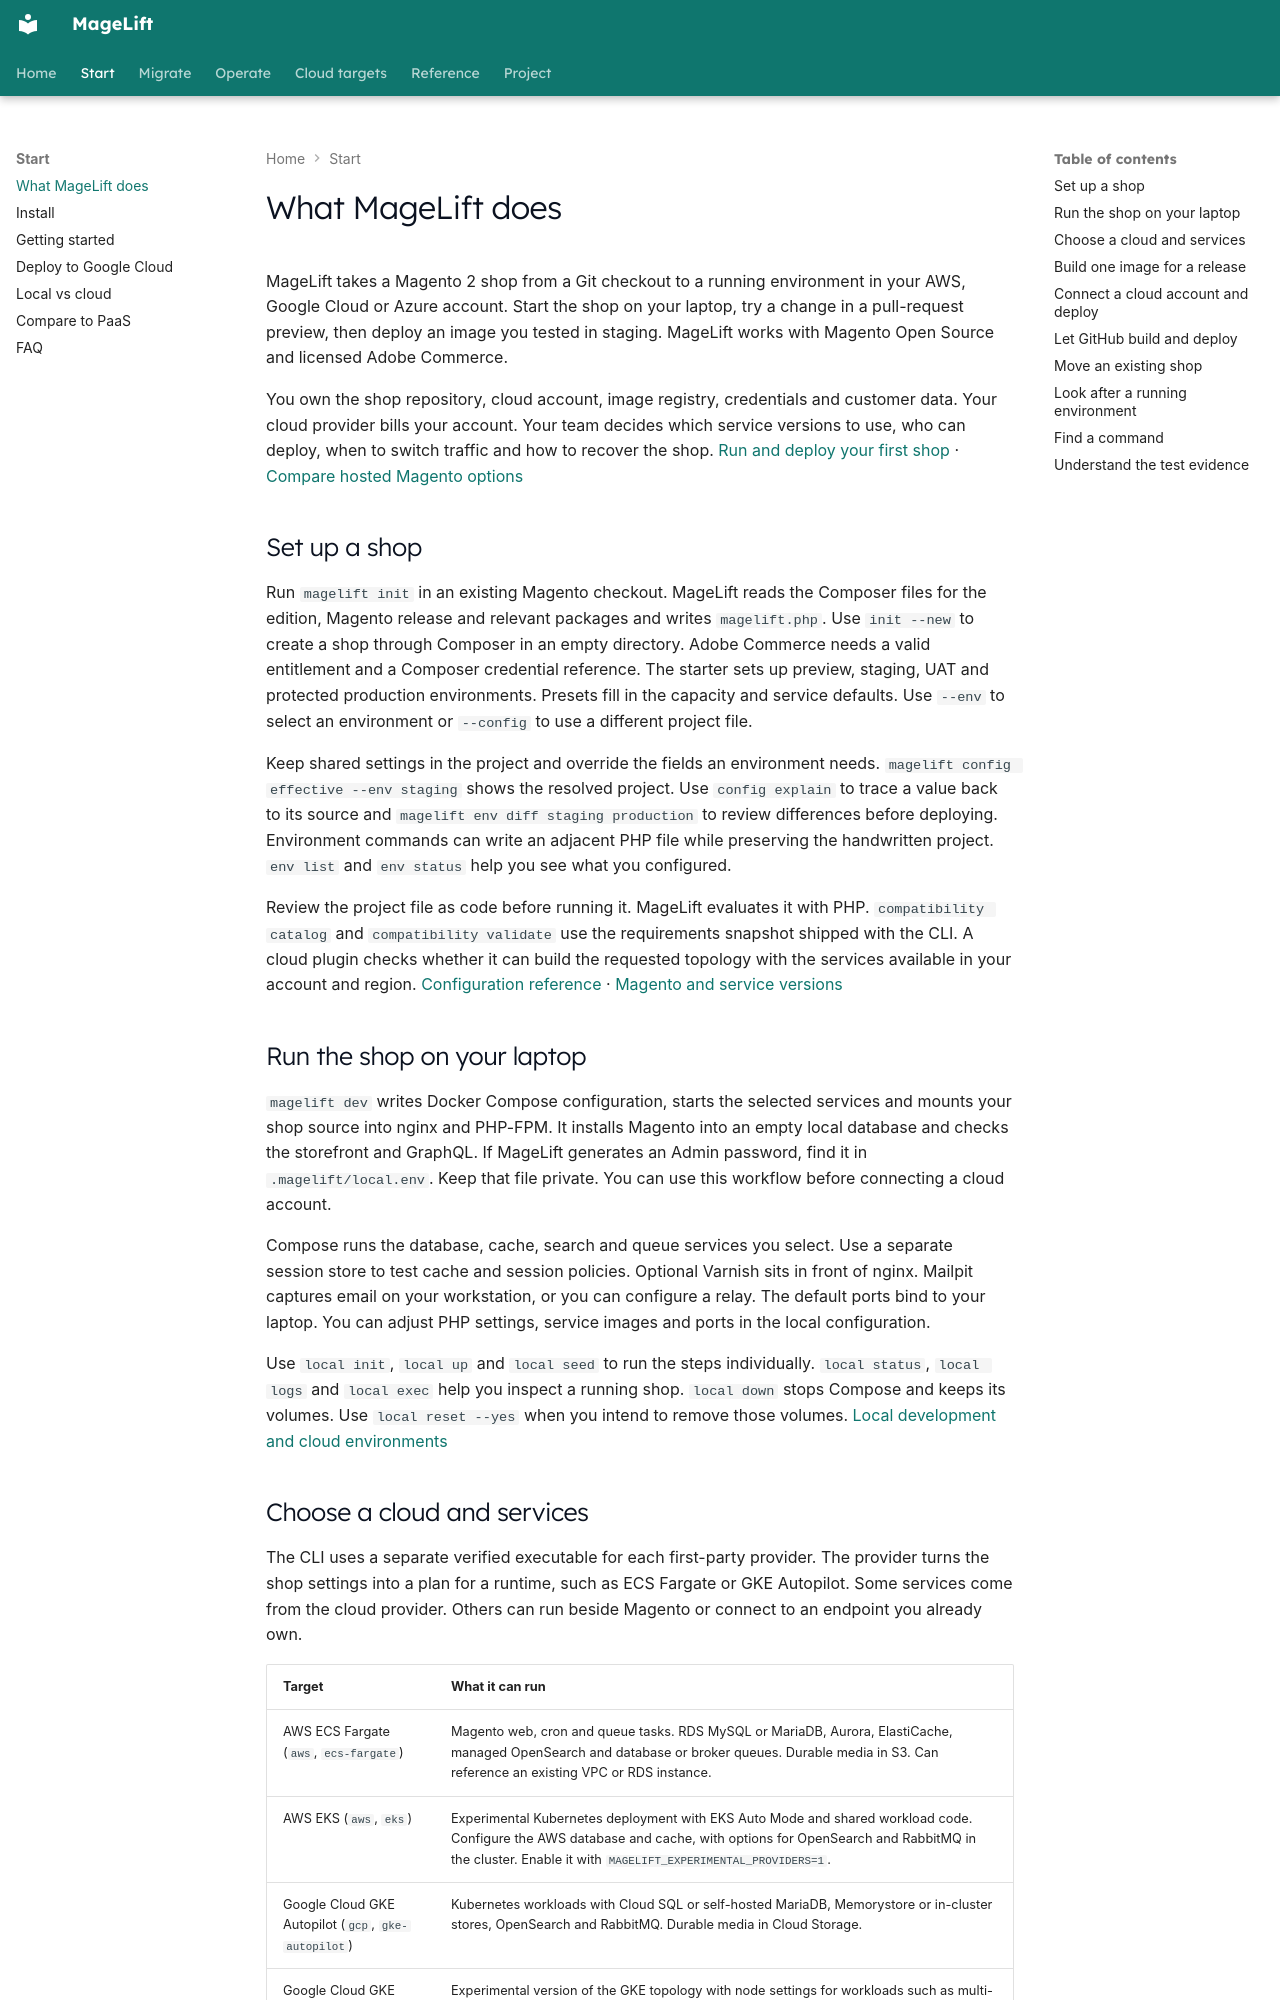

repository: magelift/magelift · page: what-magelift-does/index.html · generator: mkdocs

# What MageLift does

MageLift takes a Magento 2 shop from a Git checkout to a running environment in
your AWS, Google Cloud or Azure account. Start the shop on your laptop, try a
change in a pull-request preview, then deploy an image you tested in staging.
MageLift works with Magento Open Source and licensed Adobe Commerce.

You own the shop repository, cloud account, image registry, credentials and
customer data. Your cloud provider bills your account. Your team decides which
service versions to use, who can deploy, when to switch traffic and how to
recover the shop. [Run and deploy your first shop](getting-started.md) · [Compare hosted Magento options](compare-paas.md)

## Set up a shop

Run `magelift init` in an existing Magento checkout. MageLift reads the
Composer files for the edition, Magento release and relevant packages and
writes `magelift.php`. Use `init --new` to create a shop through Composer in
an empty directory. Adobe Commerce needs a valid entitlement and a Composer
credential reference. The starter sets up preview, staging, UAT and protected
production environments. Presets fill in the capacity and service defaults.
Use `--env` to select an environment or `--config` to use a different project file.

Keep shared settings in the project and override the fields an environment
needs. `magelift config effective --env staging` shows the resolved project.
Use `config explain` to trace a value back to its source and
`magelift env diff staging production` to review differences before deploying.
Environment commands can write an adjacent PHP file while preserving the
handwritten project. `env list` and `env status` help you see what you configured.

Review the project file as code before running it. MageLift evaluates it with
PHP. `compatibility catalog` and `compatibility validate` use the requirements
snapshot shipped with the CLI. A cloud plugin checks whether it can build the requested topology
with the services available in your account and region. [Configuration reference](configuration.md) · [Magento and service versions](compatibility.md)

## Run the shop on your laptop

`magelift dev` writes Docker Compose configuration, starts the selected
services and mounts your shop source into nginx and PHP-FPM. It installs
Magento into an empty local database and checks the storefront and GraphQL.
If MageLift generates an Admin password, find it in `.magelift/local.env`.
Keep that file private. You can use this workflow before connecting a cloud
account.

Compose runs the database, cache, search and queue services you select.
Use a separate session store to test cache and session policies. Optional
Varnish sits in front of nginx. Mailpit captures email on your workstation,
or you can configure a relay. The default ports bind to your laptop. You
can adjust PHP settings, service images and ports in the local configuration.

Use `local init`, `local up` and `local seed` to run the steps individually.
`local status`, `local logs` and `local exec` help you inspect a running shop.
`local down` stops Compose and keeps its volumes. Use `local reset --yes` when
you intend to remove those volumes. [Local development and cloud environments](local-vs-cloud.md)
